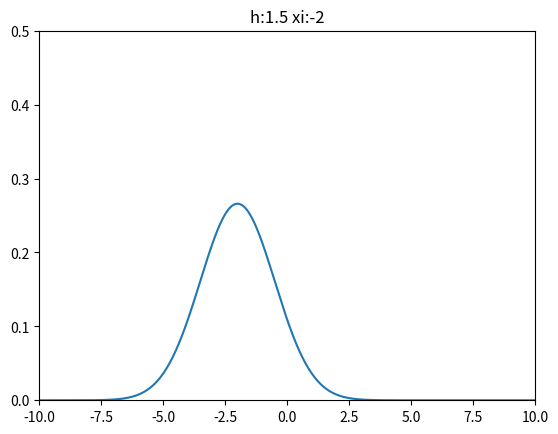
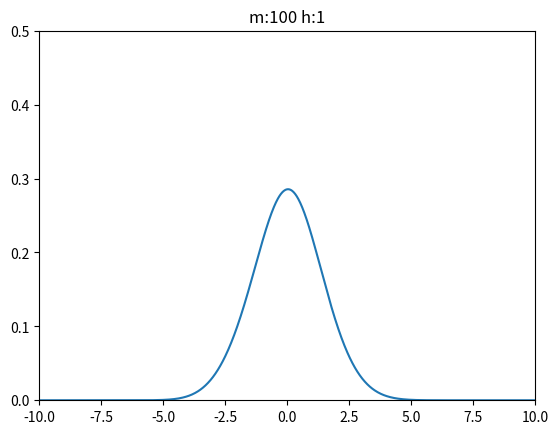
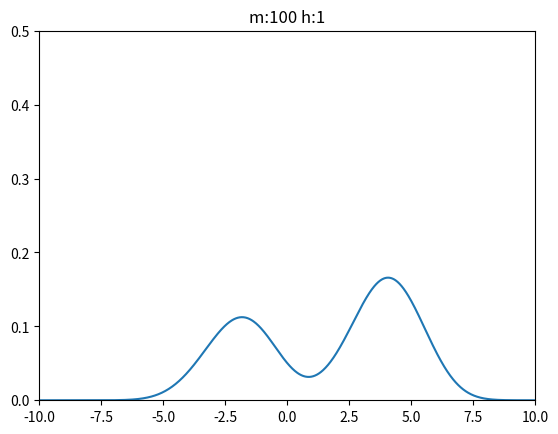
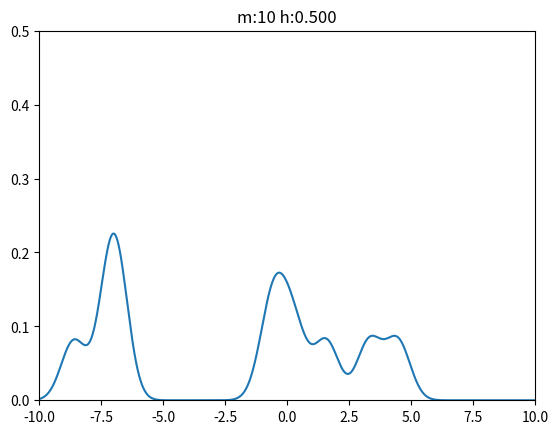
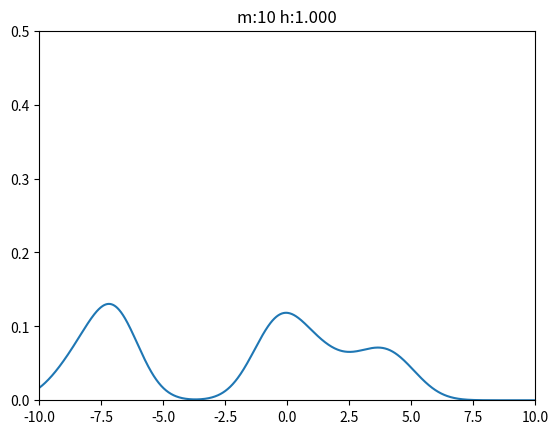
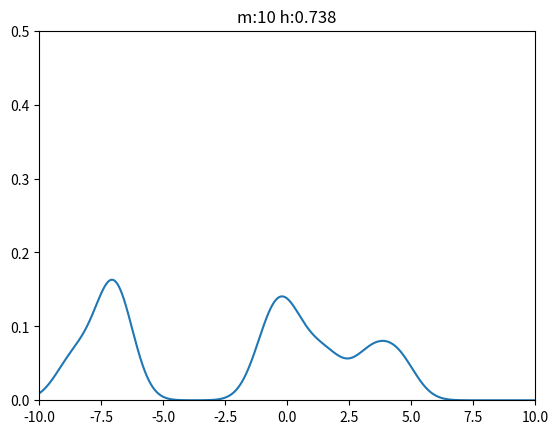
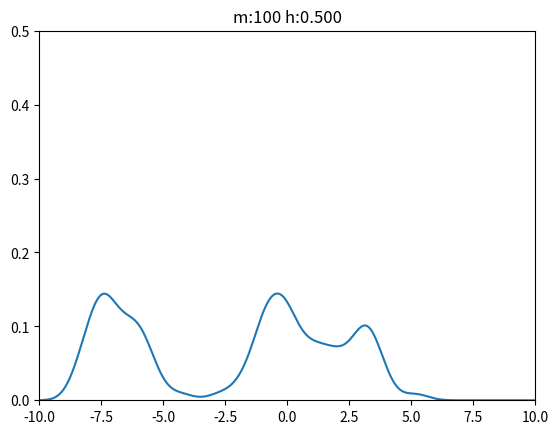
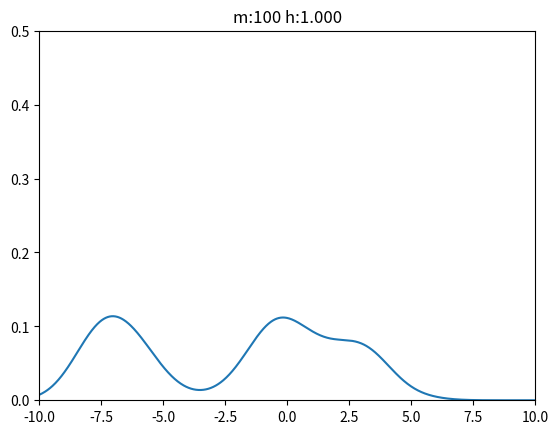
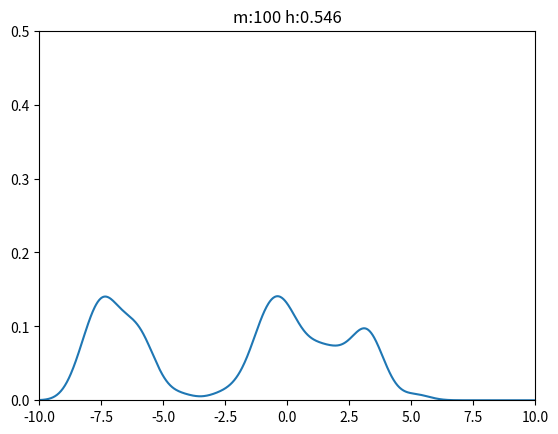
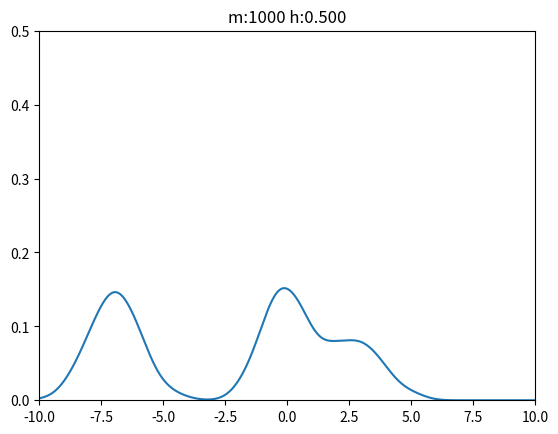
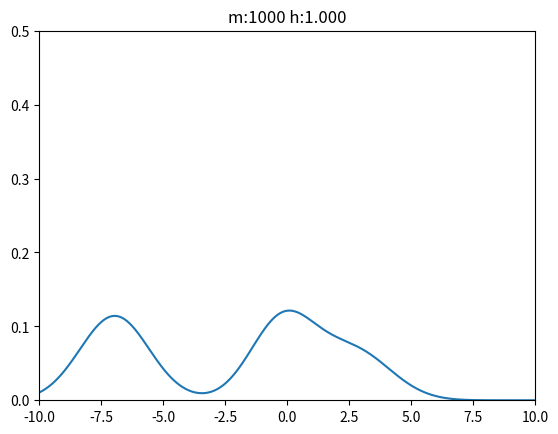
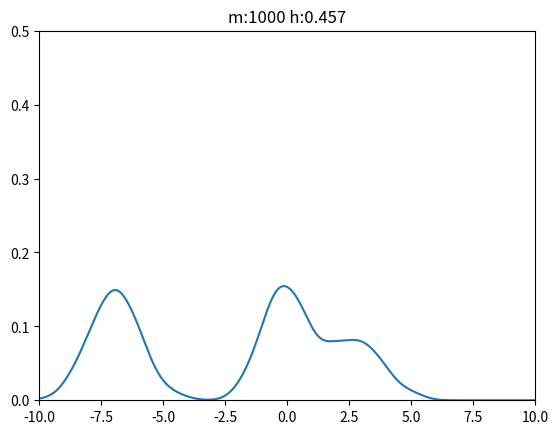
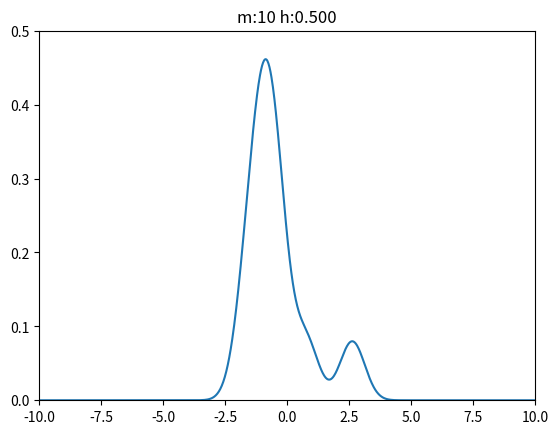
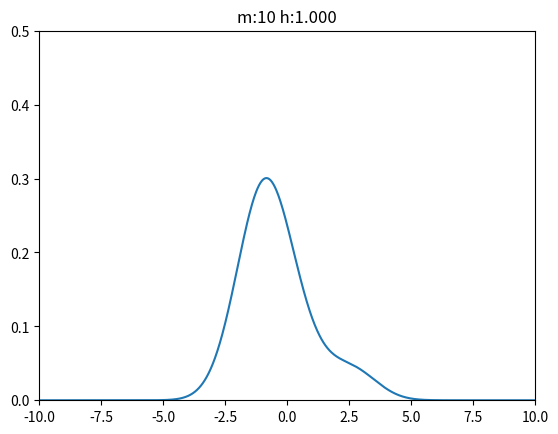
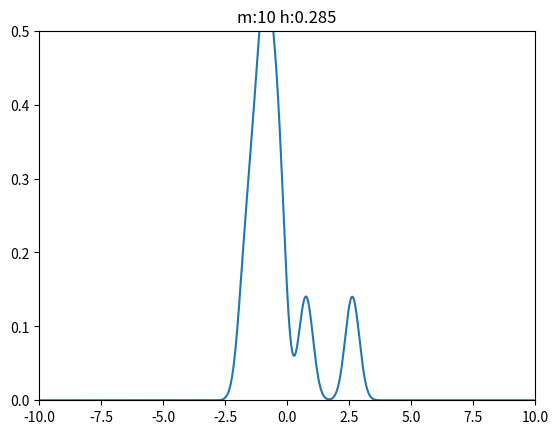
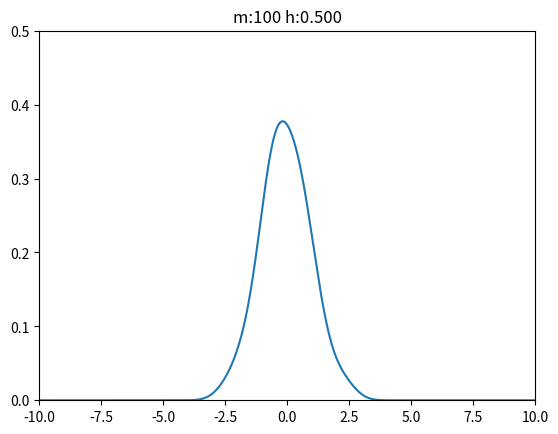

Python code for these plots, in order:
import numpy as np
import matplotlib.pyplot as plt
import math
import cmath

# w zasadzie to jest połowa funkcji (to co jest sumowane )
# wyciągnięte to jest spod pętli aby szybciej się liczyło 
# ( nie robimy wielu dzieleń tylko wyciągamy dzieleie poza pętle)
def K(x,h,xi):
    k= math.e**((-((x-xi)/h)**2)/2)
    return k


# wyznaczenie parametru wygładzania h metodą plag-in (podstawieniową)
def parametr_h(mZ):
    V_tmp1=0
    V_tmp2=0
    for xi in mZ:
        V_tmp1 = V_tmp1 + xi**2
        V_tmp2 = V_tmp2 + xi

    V = (1/(m-1)) * V_tmp1 - (1/(m*(m-1))) * V_tmp2**2
    sigma = math.sqrt(V)

    c8 = 105 / (32 * math.sqrt(math.pi) * sigma**9)
    K6 = -15 / math.sqrt(2 * math.pi)
    UK = 1
    Hii = ((-2 * K6) / (UK * c8 * m))**(1/9)
    C6Hii = 0
    Ksi = 6

    x = np.linspace(-10.0, 10.0, num=1000)

    for xi in mZ:
        C6Hii = C6Hii + np.sum(K(x, Hii, xi))

    C6Hii = 1/((m**2 ) *(Hii**(Ksi+1)) ) * C6Hii /(math.sqrt(2*math.pi)) # pamitamy o wyciągniętmy 1/sqr(2pi) z funkcji

    K4 = 3/math.sqrt(2*math.pi)

    Hi= ((-2*K4)/ (UK*C6Hii*m))**(1/7) #wynik zwraca liczbę zespoloną
    result = cmath.exp(cmath.log((-2*K4)/(UK*C6Hii*m)) / 7)
    Hi=result
    C4Hi = 0
    Ksi = 4
    for xi in mZ:
        x= np.linspace(-10.0, 10.0, num=1000)
        C4Hi = C4Hi+ np.sum(K(x,Hi,xi))
        
    C4Hi = 1/((m**2 ) *(Hi**(Ksi+1)) ) * C4Hi /(math.sqrt(2*math.pi))

    Zf=C4Hi
    Wk = 1/(2*math.sqrt(math.pi))
    h0= (Wk/((UK**2)*Zf*m))**(1/5)
    h0=abs(h0)
    return h0

#zadania:
#1. wyznaczenie estymatora jądrowego ze stałym xi=3 na przedziale x = [-10,10]
#1.2 Testowanie parametrów estymatora (zmiana h i zmiana xi)
h=1.5
xi=-2
m=1
m1=0
sigma =1; 
plt.figure()
plt.title(f'h:{h} xi:{xi}')
ax = plt.gca()
ax.set_ylim([0,0.5])
ax.set_xlim([-10,10])

y=0
x= np.linspace(-10.0, 10.0, num=1000)
y = y+K(x,h,xi)
y=y/(math.sqrt(2*math.pi)*h*m)
plt.plot(x,y)


#2. wyznaczenie estymatora jądrowego dla 10 xi wylosowanych z rozkładu normalnego w 0 z odchyleniem 1 (-1,1)
#żeby lepiej zaobserwować górki, należy zmiejszyć parametr h. Przy parametrze h większym estymacja się bardziej zlewa i przypomina rozkład normalny (to z czego był wygenerowanny)
# z drugiej strony mniej wykrywane są elelmenty nietypowe
#2.2 Zmiana parametrów esytmatora (zmina ilości xi i h) dla większej liczby xi

h=1
m=100
m1=0
sigma =1; 
plt.figure()
plt.title(f'm:{m} h:{h}')
ax = plt.gca()
ax.set_ylim([0,0.5])
ax.set_xlim([-10,10])

mZ = np.random.normal(m1,sigma,m)
y=0
for xi in mZ:
    x= np.linspace(-10.0, 10.0, num=1000)
    y = y+K(x,h,xi)
y=y/(math.sqrt(2*math.pi)*h*m)
plt.plot(x,y)



# będziemy badać populacje gdzie są widoczne grupy, estymatory mogą być do tego dobre (nieparametryczna metoda)

#3 Tworzymy rozkład silnie wielomodalny
#3.1 Tworzymy rozkład dwumodalny 0.4 i 0.6
# badamy jak modeluje się wykres przy różnych m (n w kodzie) 10,100,1000
h=1
m=100 # we wzorze m 10,100,1000
m1=0
sigma =1; 

plt.figure()
plt.title(f'm:{m} h:{h}')
ax = plt.gca()
ax.set_ylim([0,0.5])
ax.set_xlim([-10,10])
    
m1 = np.random.normal(-2,sigma,math.floor(m*0.4))
m2 = np.random.normal(4,sigma,math.floor(m*0.6))
y=0
for xi in m1:
    x= np.linspace(-10.0, 10.0, num=1000)
    y = y+K(x,h,xi)
for xi in m2:
    x= np.linspace(-10.0, 10.0, num=1000)
    y = y+K(x,h,xi)
y=y/(math.sqrt(2*math.pi)*h*m)
plt.plot(x,y)        




#3.2 Tworzymy rokład trójmodlany o licznościach 0.3m (potem 0.4m), 0.4m, i reszta
h=0.5  # warto potesotwać między 0.2 a 1 daje wyniki w miarę sensowne 
# w praktyce h nie wiadomo jak wybrać. Zazwyczaj najlepiej zacząć od 1 i potem zmieniać
# Można jako h dać odchylenie standardowe
# Można zaczynać od niewielkich h przy dużych, ale czasami dobrze że są te szpilki 
# h powinno zazwyczaj zależć od ilości cech oraz wielkości zbioru
# h można wyznaczyć metodą plagi (zaczynając od 11 pochodnej, 9 pochodnej i tak dalej)
# zobaczyć jak przy zwiększającym m sprawdza się h
# wykorzystać tą metodę plagi ? plagin ? 
# dla coraz większych m od 10 do 10 000

# popatrzeć jak zmieniają się garby jaki wpływ ma zmiana miejsca garbów
# popatrzeć że jak m się zwiększa to jest lepiej 
# i popatrzeć że jeżel mody(garby) są oddalone to trudniej wyestymować rozkład
# i popatrzeć że h wyznaczone z algorytmu się zmniejsza się dla rosnącego m 
m=100 # 10,100,1000 - liczność zbioru xi
m1=0
sigma =1; 
ms=10,100,1000

for m in ms:
    
    m1 = np.random.normal(-7,sigma,math.floor(m*0.4))
    m2 = np.random.normal(0,sigma,math.floor(m*0.4))
    m3 = np.random.normal(3,sigma,m-m1.size-m2.size)
    mZ =np.hstack((m1,m2,m3))
    h0=parametr_h(mZ)
    hs=0.5,1, h0

    for h in hs:
        plt.figure()
        ax = plt.gca()
        plt.title(f'm:{m} h:{h:.3f}')
        ax.set_ylim([0,0.5])
        ax.set_xlim([-10,10])
        y=0
        for xi in mZ:
            x= np.linspace(-10.0, 10.0, num=1000)
            y = y+K(x,h,xi)

        y=y/(math.sqrt(2*math.pi)*h*m)

        plt.plot(x,y)        


# ROZKŁAD Jednomodalny z dobranym parametrem wygładzania metodą plug-in (podstawieniową)
m=1000
m1=0
sigma =1; 
ms=10,100,1000

for m in ms:
    
    mZ = np.random.normal(m1,sigma,m)
    h0=parametr_h(mZ)
    hs=0.5,1, h0

    for h in hs:
        plt.figure()
        ax = plt.gca()
        plt.title(f'm:{m} h:{h:.3f}')
        ax.set_ylim([0,0.5])
        ax.set_xlim([-10,10])
        y=0
        for xi in mZ:
            x= np.linspace(-10.0, 10.0, num=1000)
            y = y+K(x,h,xi)

        y=y/(math.sqrt(2*math.pi)*h*m)

        plt.plot(x,y)        


# będziemy badać populacje gdzie są widoczne grupy, estymatory mogą być do tego dobre (nieparametryczna metoda)

#3 Tworzymy rozkład silnie wielomodalny
#3.1 Tworzymy rozkład dwumodalny -2 0.4 i 4 0.6
# badamy jak modeluje się wykres przy różnych m (n w kodzie) 10,100,1000
h=0.5
m=1000 # we wzorze m 10,100,1000
m1=0
sigma =1; 
ms=10,100,1000

for m in ms:
    
    m1 = np.random.normal(-2,sigma,math.floor(m*0.4))
    m2 = np.random.normal(4,sigma,math.floor(m*0.6))
    mZ=np.hstack((m1,m2))
    h0=parametr_h(mZ)
    hs=0.5,1, h0

    for h in hs:
        plt.figure()
        ax = plt.gca()
        plt.title(f'm:{m} h:{h:.3f}')
        ax.set_ylim([0,0.5])
        ax.set_xlim([-10,10])
        y=0
        for xi in mZ:
            x= np.linspace(-10.0, 10.0, num=1000)
            y = y+K(x,h,xi)

        y=y/(math.sqrt(2*math.pi)*h*m)

        plt.plot(x,y)    